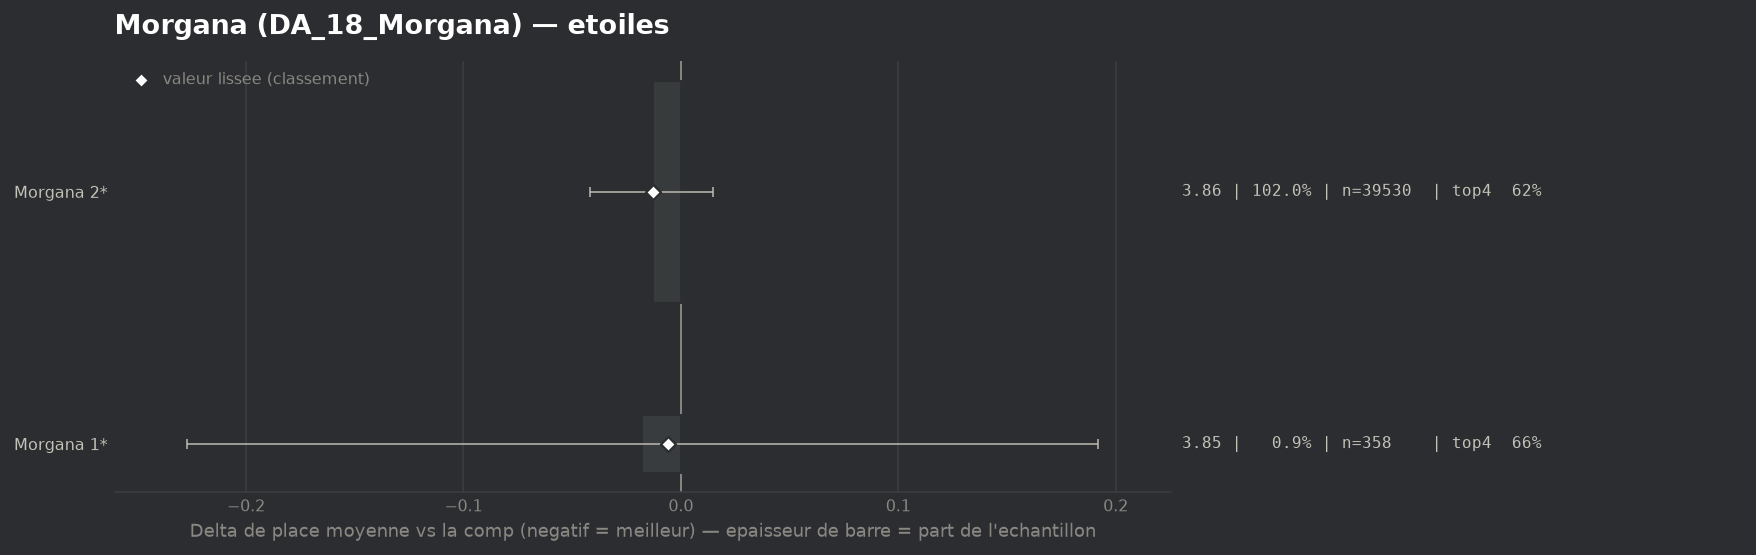

The file beside this chart, header and first rows:
group, label, n, share, avg_place, shrunk_avg, score, d_avg, d_avg_pess, impact, d_top4, win, top2, top4, sd, z, p, significant
populaire, Morgana 2*, 39530, 1.02, 3.859, 3.859, -0.013, -0.013, 0.0, 0.0135, 0.0027, 0.1538, 0.3152, 0.623, 2.068, -0.91, 0.3618, False
populaire, Morgana 1*, 358, 0.009234, 3.855, 3.867, -0.006, -0.018, 0.0, 0.0001, 0.0417, 0.095, 0.3212, 0.662, 2.016, -0.16, 0.869, False
